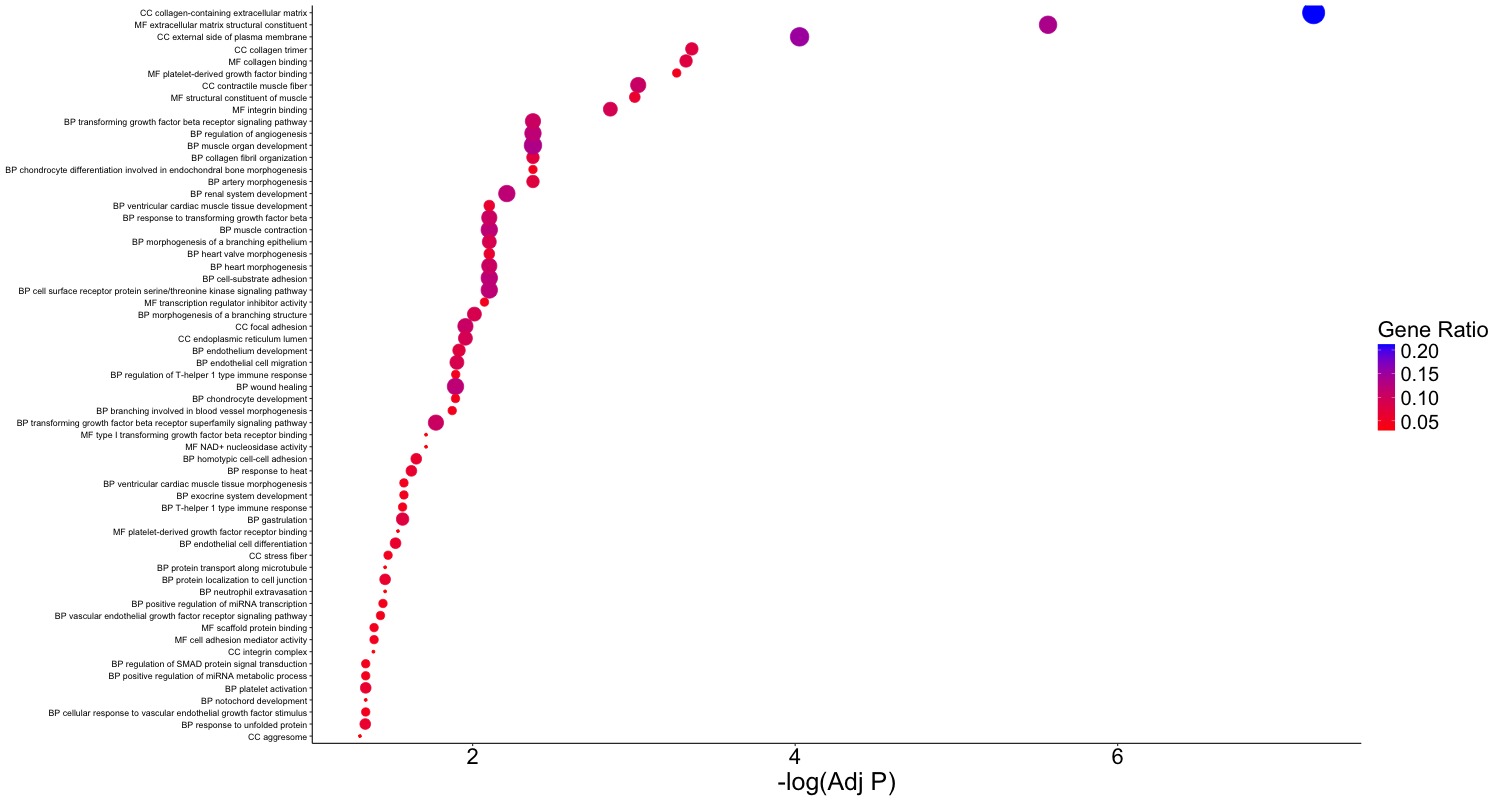

Data behind this chart, as committed beside it:
final_term	GeneRatio	-Log(Adj P)	Count
CC collagen-containing extracellular mat…	0.2121	7.215	14
MF extracellular matrix structural const…	0.1364	5.568	9
CC external side of plasma membrane	0.1515	4.027	10
CC collagen trimer	0.07576	3.359	5
MF collagen binding	0.07576	3.323	5
MF platelet-derived growth factor bindin…	0.04545	3.265	3
CC contractile muscle fiber	0.1061	3.027	7
MF structural constituent of muscle	0.06061	3.006	4
MF integrin binding	0.09091	2.854	6
BP collagen fibril organization	0.07463	2.374	5
BP artery morphogenesis	0.07463	2.374	5
BP muscle organ development	0.1343	2.374	9
BP regulation of angiogenesis	0.1194	2.374	8
BP transforming growth factor beta recep…	0.1045	2.374	7
BP chondrocyte differentiation involved …	0.04478	2.374	3
BP renal system development	0.1194	2.212	8
BP muscle contraction	0.1194	2.103	8
BP cell-substrate adhesion	0.1194	2.103	8
BP heart morphogenesis	0.1045	2.103	7
BP response to transforming growth facto…	0.1045	2.103	7
BP morphogenesis of a branching epitheli…	0.08955	2.103	6
BP cell surface receptor protein serine/…	0.1194	2.103	8
BP heart valve morphogenesis	0.0597	2.103	4
BP ventricular cardiac muscle tissue dev…	0.0597	2.103	4
MF transcription regulator inhibitor act…	0.04545	2.073	3
BP morphogenesis of a branching structur…	0.08955	2.011	6
CC focal adhesion	0.1061	1.955	7
CC endoplasmic reticulum lumen	0.09091	1.955	6
BP endothelium development	0.07463	1.916	5
BP endothelial cell migration	0.08955	1.902	6
BP regulation of T-helper 1 type immune …	0.04478	1.895	3
BP wound healing	0.1194	1.894	8
BP chondrocyte development	0.04478	1.894	3
BP branching involved in blood vessel mo…	0.04478	1.873	3
BP transforming growth factor beta recep…	0.1045	1.772	7
MF NAD+ nucleosidase activity	0.0303	1.711	2
MF type I transforming growth factor bet…	0.0303	1.711	2
BP homotypic cell-cell adhesion	0.0597	1.65	4
BP response to heat	0.0597	1.62	4
BP exocrine system development	0.04478	1.574	3
BP ventricular cardiac muscle tissue mor…	0.04478	1.574	3
BP T-helper 1 type immune response	0.04478	1.566	3
BP gastrulation	0.07463	1.566	5
MF platelet-derived growth factor recept…	0.0303	1.537	2
BP endothelial cell differentiation	0.0597	1.522	4
CC stress fiber	0.04545	1.475	3
BP protein localization to cell junction	0.0597	1.457	4
BP neutrophil extravasation	0.02985	1.457	2
BP protein transport along microtubule	0.02985	1.457	2
BP positive regulation of miRNA transcri…	0.04478	1.444	3
BP vascular endothelial growth factor re…	0.04478	1.428	3
MF cell adhesion mediator activity	0.04545	1.389	3
MF scaffold protein binding	0.04545	1.389	3
CC integrin complex	0.0303	1.385	2
BP regulation of SMAD protein signal tra…	0.04478	1.337	3
BP cellular response to vascular endothe…	0.04478	1.337	3
BP positive regulation of miRNA metaboli…	0.04478	1.337	3
BP notochord development	0.02985	1.337	2
BP platelet activation	0.0597	1.337	4
BP response to unfolded protein	0.0597	1.334	4
... 1 more rows
